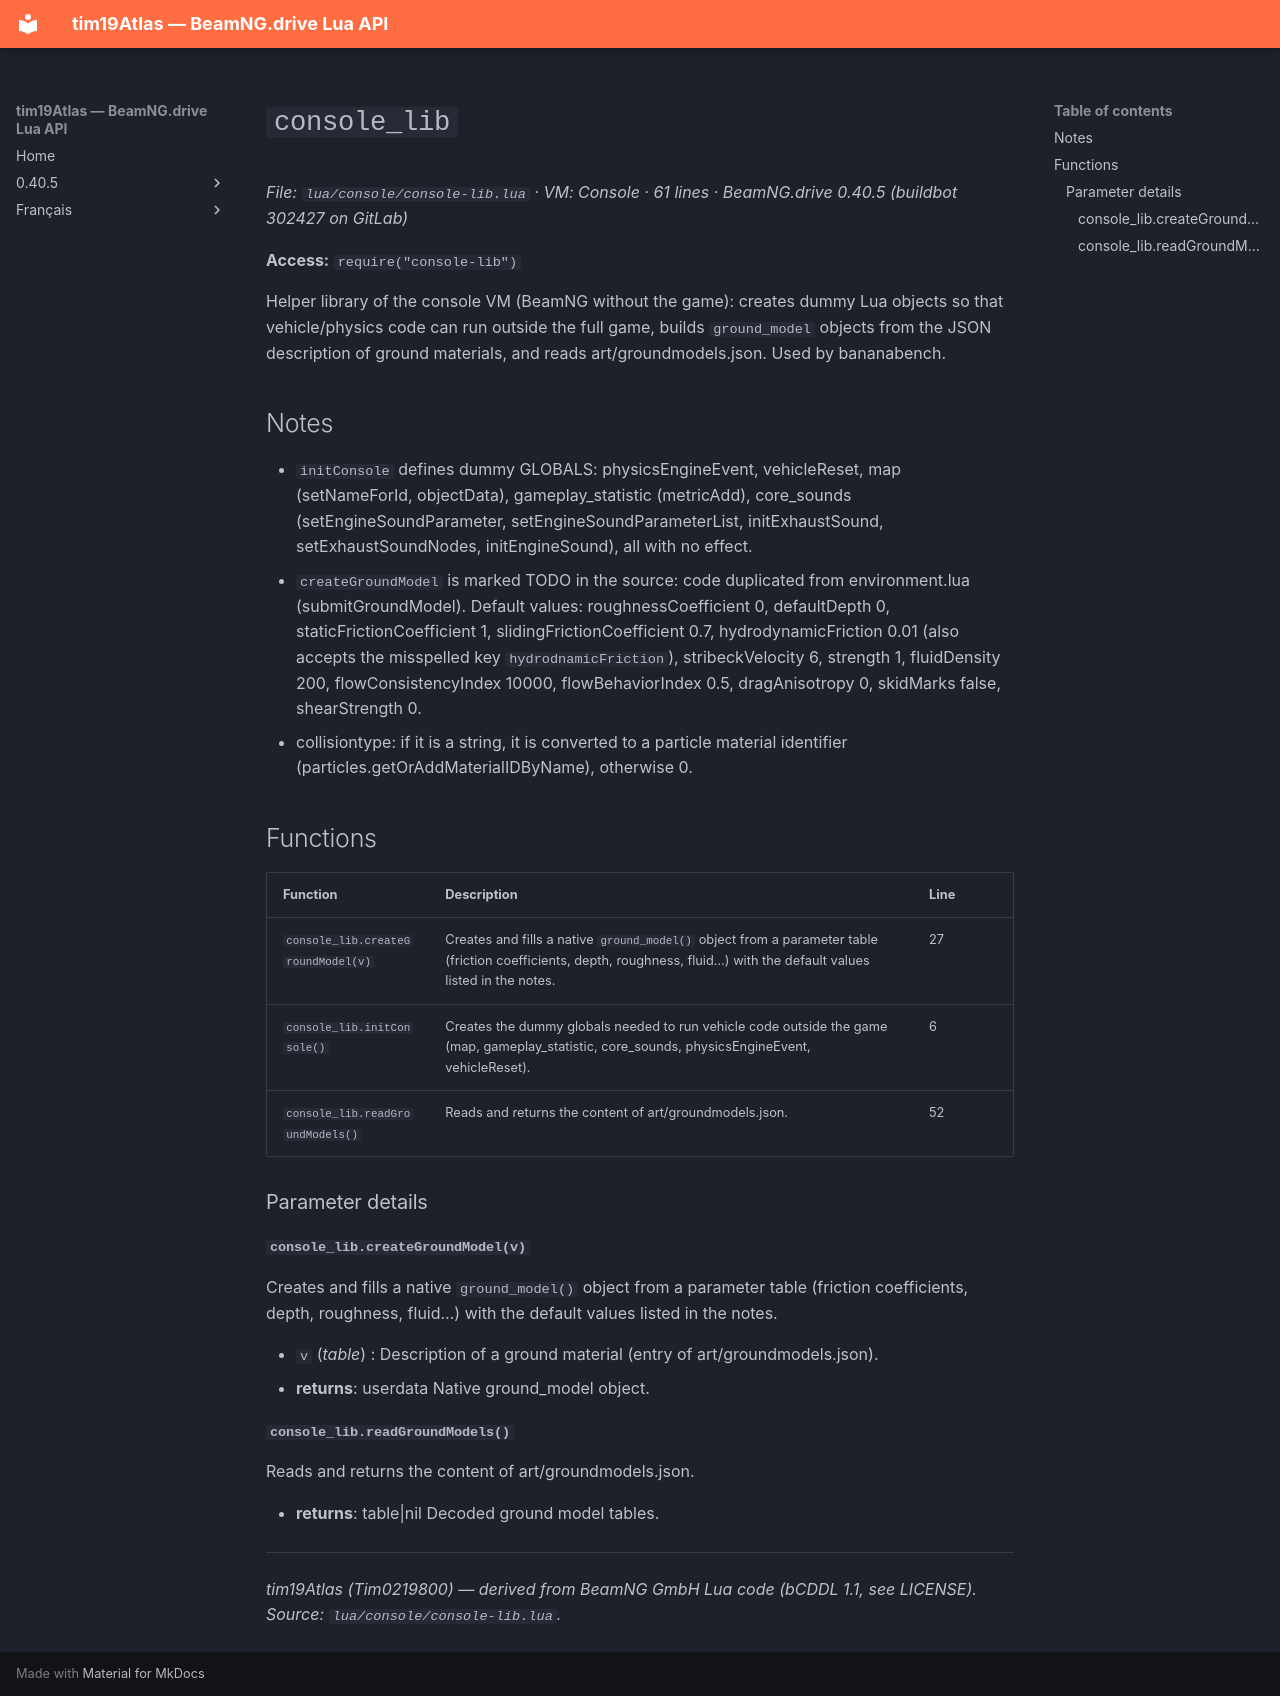

repository: Tim0219800/beamng-lua-atlas · page: 0.40.5/console/console-lib.html · generator: mkdocs

# `console_lib`

*File: `lua/console/console-lib.lua` · VM: Console · 61 lines · BeamNG.drive 0.40.5 (buildbot 302427 on GitLab)*

**Access:** `require("console-lib")`

Helper library of the console VM (BeamNG without the game): creates dummy Lua objects so that vehicle/physics code can run outside the full game, builds `ground_model` objects from the JSON description of ground materials, and reads art/groundmodels.json. Used by bananabench.

## Notes

- `initConsole` defines dummy GLOBALS: physicsEngineEvent, vehicleReset, map (setNameForId, objectData), gameplay_statistic (metricAdd), core_sounds (setEngineSoundParameter, setEngineSoundParameterList, initExhaustSound, setExhaustSoundNodes, initEngineSound), all with no effect.
- `createGroundModel` is marked TODO in the source: code duplicated from environment.lua (submitGroundModel). Default values: roughnessCoefficient 0, defaultDepth 0, staticFrictionCoefficient 1, slidingFrictionCoefficient 0.7, hydrodynamicFriction 0.01 (also accepts the misspelled key `hydrodnamicFriction`), stribeckVelocity 6, strength 1, fluidDensity 200, flowConsistencyIndex 10000, flowBehaviorIndex 0.5, dragAnisotropy 0, skidMarks false, shearStrength 0.
- collisiontype: if it is a string, it is converted to a particle material identifier (particles.getOrAddMaterialIDByName), otherwise 0.

## Functions

| Function | Description | Line |
|---|---|---|
| `console_lib.createGroundModel(v)` | Creates and fills a native `ground_model()` object from a parameter table (friction coefficients, depth, roughness, fluid…) with the default values listed in the notes. | 27 |
| `console_lib.initConsole()` | Creates the dummy globals needed to run vehicle code outside the game (map, gameplay_statistic, core_sounds, physicsEngineEvent, vehicleReset). | 6 |
| `console_lib.readGroundModels()` | Reads and returns the content of art/groundmodels.json. | 52 |

### Parameter details

#### `console_lib.createGroundModel(v)`

Creates and fills a native `ground_model()` object from a parameter table (friction coefficients, depth, roughness, fluid…) with the default values listed in the notes.

- `v` (*table*) : Description of a ground material (entry of art/groundmodels.json).
- **returns**: userdata Native ground_model object.

#### `console_lib.readGroundModels()`

Reads and returns the content of art/groundmodels.json.

- **returns**: table|nil Decoded ground model tables.

---
*tim19Atlas (Tim0219800) — derived from BeamNG GmbH Lua code (bCDDL 1.1, see LICENSE). Source: `lua/console/console-lib.lua`.*
